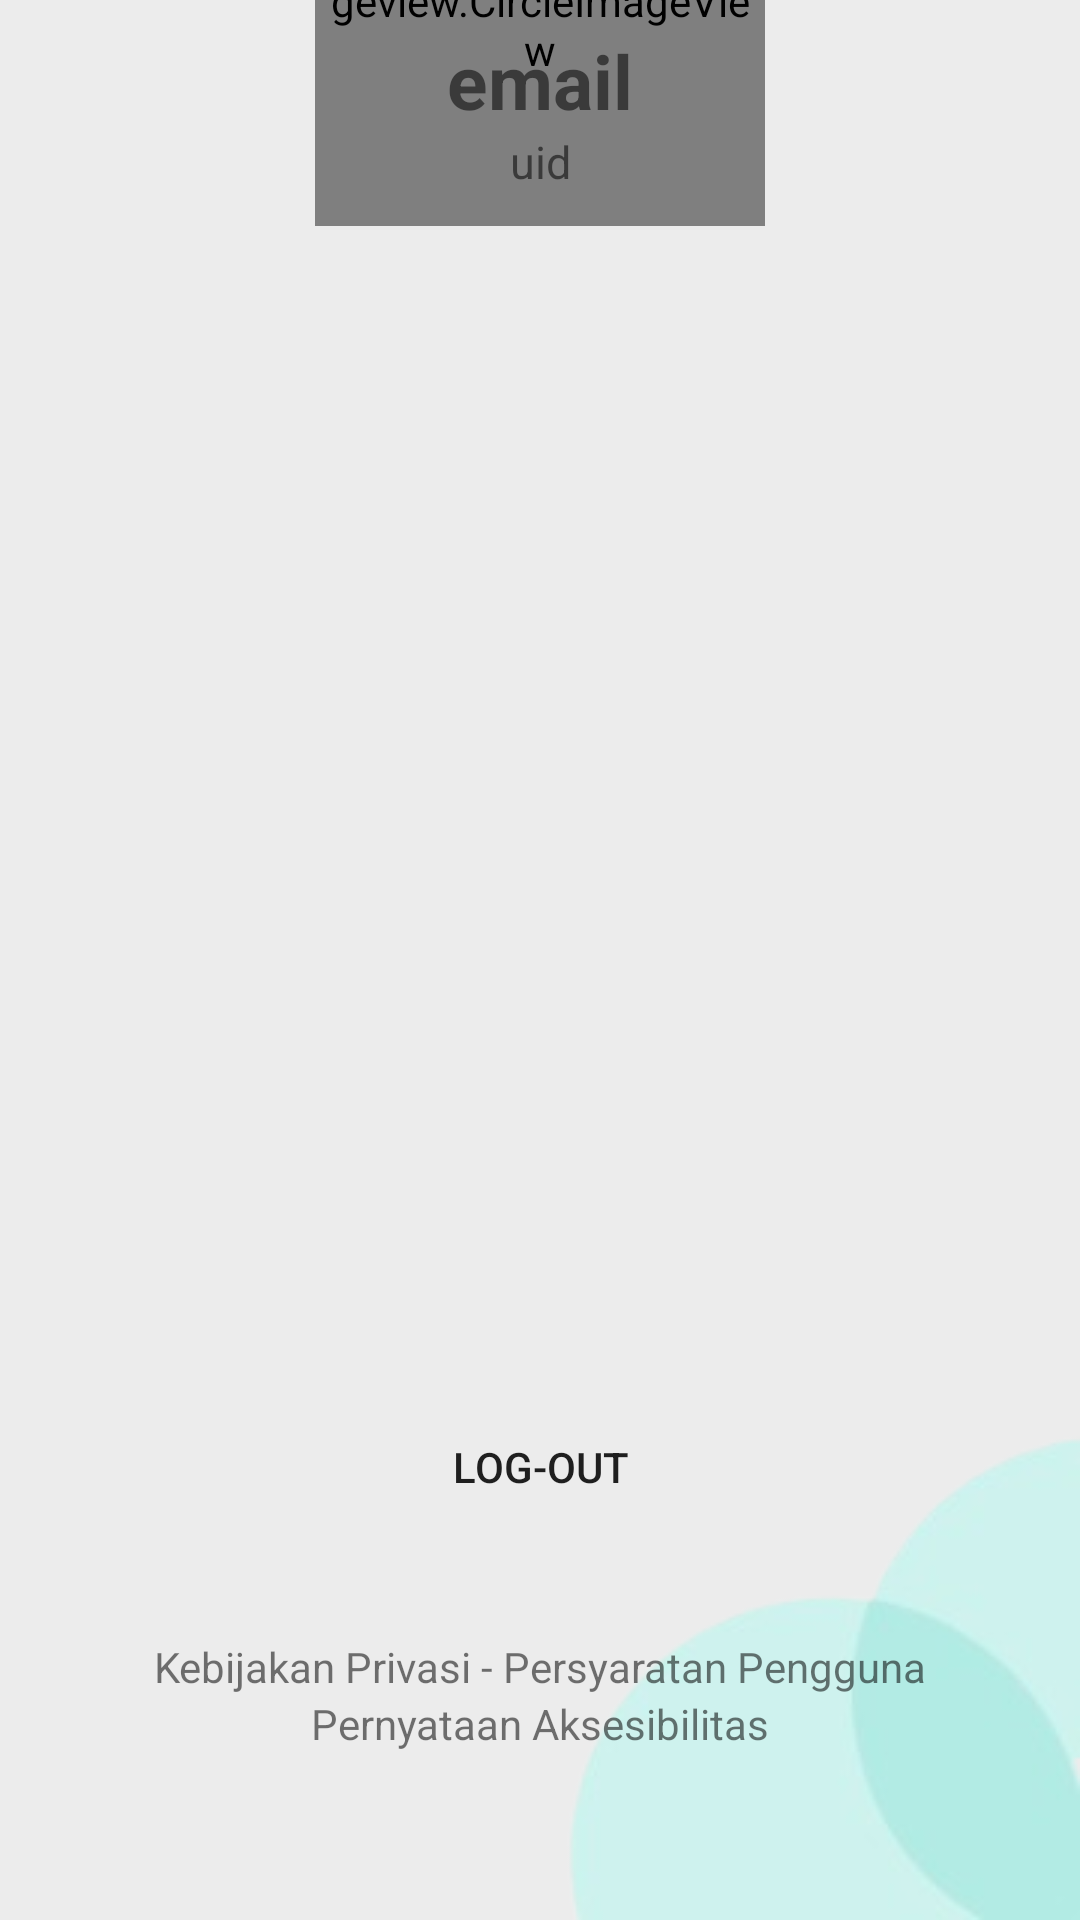

Write the Android layout XML for this screen, with the resource values it uses.
<!-- AndroidManifest.xml: application theme Theme.PekSos -->
<!-- res/layout/fragment_profile.xml -->
<?xml version="1.0" encoding="utf-8"?>
<androidx.constraintlayout.widget.ConstraintLayout xmlns:android="http://schemas.android.com/apk/res/android"
    xmlns:app="http://schemas.android.com/apk/res-auto"
    xmlns:tools="http://schemas.android.com/tools"
    android:layout_width="match_parent"
    android:layout_height="match_parent"
    android:background="#ececec"
    tools:context=".FragmentProfile">

    <ImageView
        android:id="@+id/imageView"
        android:layout_width="match_parent"
        android:layout_height="wrap_content"
        android:adjustViewBounds="true"
        android:cropToPadding="false"
        android:scaleType="fitXY"
        android:src="@drawable/top_background"
        app:layout_constraintEnd_toEndOf="parent"
        app:layout_constraintStart_toStartOf="parent"
        app:layout_constraintTop_toTopOf="parent" />

    <androidx.appcompat.widget.AppCompatImageView
        android:id="@+id/appCompatImageView"
        android:layout_width="wrap_content"
        android:layout_height="wrap_content"
        android:rotation="180"
        app:layout_constraintBottom_toBottomOf="parent"
        app:layout_constraintEnd_toEndOf="parent"
        app:srcCompat="@drawable/icon_bulat" />

    <de.hdodenhof.circleimageview.CircleImageView
        android:id="@+id/ivProfile"
        android:layout_width="150dp"
        android:layout_height="150dp"
        android:src="@drawable/profile"
        app:layout_constraintBottom_toBottomOf="@+id/imageView"
        app:layout_constraintEnd_toEndOf="@+id/imageView"
        app:layout_constraintStart_toStartOf="@+id/imageView"
        app:layout_constraintTop_toTopOf="@+id/imageView" />

    <TextView
        android:id="@+id/tvEmail"
        android:layout_width="wrap_content"
        android:layout_height="wrap_content"
        android:text="email"
        android:layout_marginTop="10dp"
        android:textSize="25sp"
        android:textStyle="bold"
        app:layout_constraintEnd_toEndOf="parent"
        app:layout_constraintStart_toStartOf="parent"
        app:layout_constraintTop_toBottomOf="@+id/imageView" />

    <TextView
        android:id="@+id/tvUid"
        android:layout_width="wrap_content"
        android:layout_height="wrap_content"
        android:text="uid"
        android:textSize="15sp"
        app:layout_constraintEnd_toEndOf="parent"
        app:layout_constraintStart_toStartOf="parent"
        app:layout_constraintTop_toBottomOf="@+id/tvEmail" />


    <Button
        android:id="@+id/btnLogout"
        android:layout_width="match_parent"
        android:layout_height="50dp"
        android:layout_margin="32dp"
        android:background="@drawable/button_white"
        android:text="LOG-out"
        app:layout_constraintBottom_toTopOf="@+id/syaratPengguna"
        app:layout_constraintEnd_toEndOf="parent"
        app:layout_constraintStart_toStartOf="parent"
        app:layout_constraintTop_toTopOf="@+id/tvUid"
        app:layout_constraintVertical_bias="1" />

    <TextView
        android:id="@+id/syaratPengguna"
        android:layout_width="wrap_content"
        android:layout_height="wrap_content"
        android:text="Kebijakan Privasi - Persyaratan Pengguna"
        app:layout_constraintBottom_toBottomOf="parent"
        app:layout_constraintEnd_toEndOf="parent"
        app:layout_constraintStart_toStartOf="parent"
        app:layout_constraintTop_toBottomOf="@+id/tvEmail"
        app:layout_constraintVertical_bias="0.87" />

    <TextView
        android:layout_width="wrap_content"
        android:layout_height="wrap_content"
        android:text="Pernyataan Aksesibilitas"
        app:layout_constraintEnd_toEndOf="@+id/syaratPengguna"
        app:layout_constraintStart_toStartOf="@+id/syaratPengguna"
        app:layout_constraintTop_toBottomOf="@+id/syaratPengguna" />

</androidx.constraintlayout.widget.ConstraintLayout>
<!-- resources referenced by this layout -->
<resources>
  <!-- drawable icon_bulat: png bitmap (drawable-v24, 11015 bytes) -->
  <style name="Theme.PekSos" parent="Theme.MaterialComponents.DayNight.DarkActionBar">
          
          <item name="colorPrimary">@color/purple_500</item>
          <item name="colorPrimaryVariant">@color/purple_700</item>
          <item name="colorOnPrimary">@color/white</item>
          
          <item name="colorSecondary">@color/teal_200</item>
          <item name="colorSecondaryVariant">@color/teal_700</item>
          <item name="colorOnSecondary">@color/black</item>
          
          <item name="android:statusBarColor">?attr/colorPrimaryVariant</item>
          
      </style>
  <color name="purple_500">#FF6200EE</color>
  <color name="purple_700">#FF3700B3</color>
  <color name="white">#FFFFFFFF</color>
  <color name="teal_200">#FF03DAC5</color>
  <color name="teal_700">#FF018786</color>
  <color name="black">#FF000000</color>
</resources>
